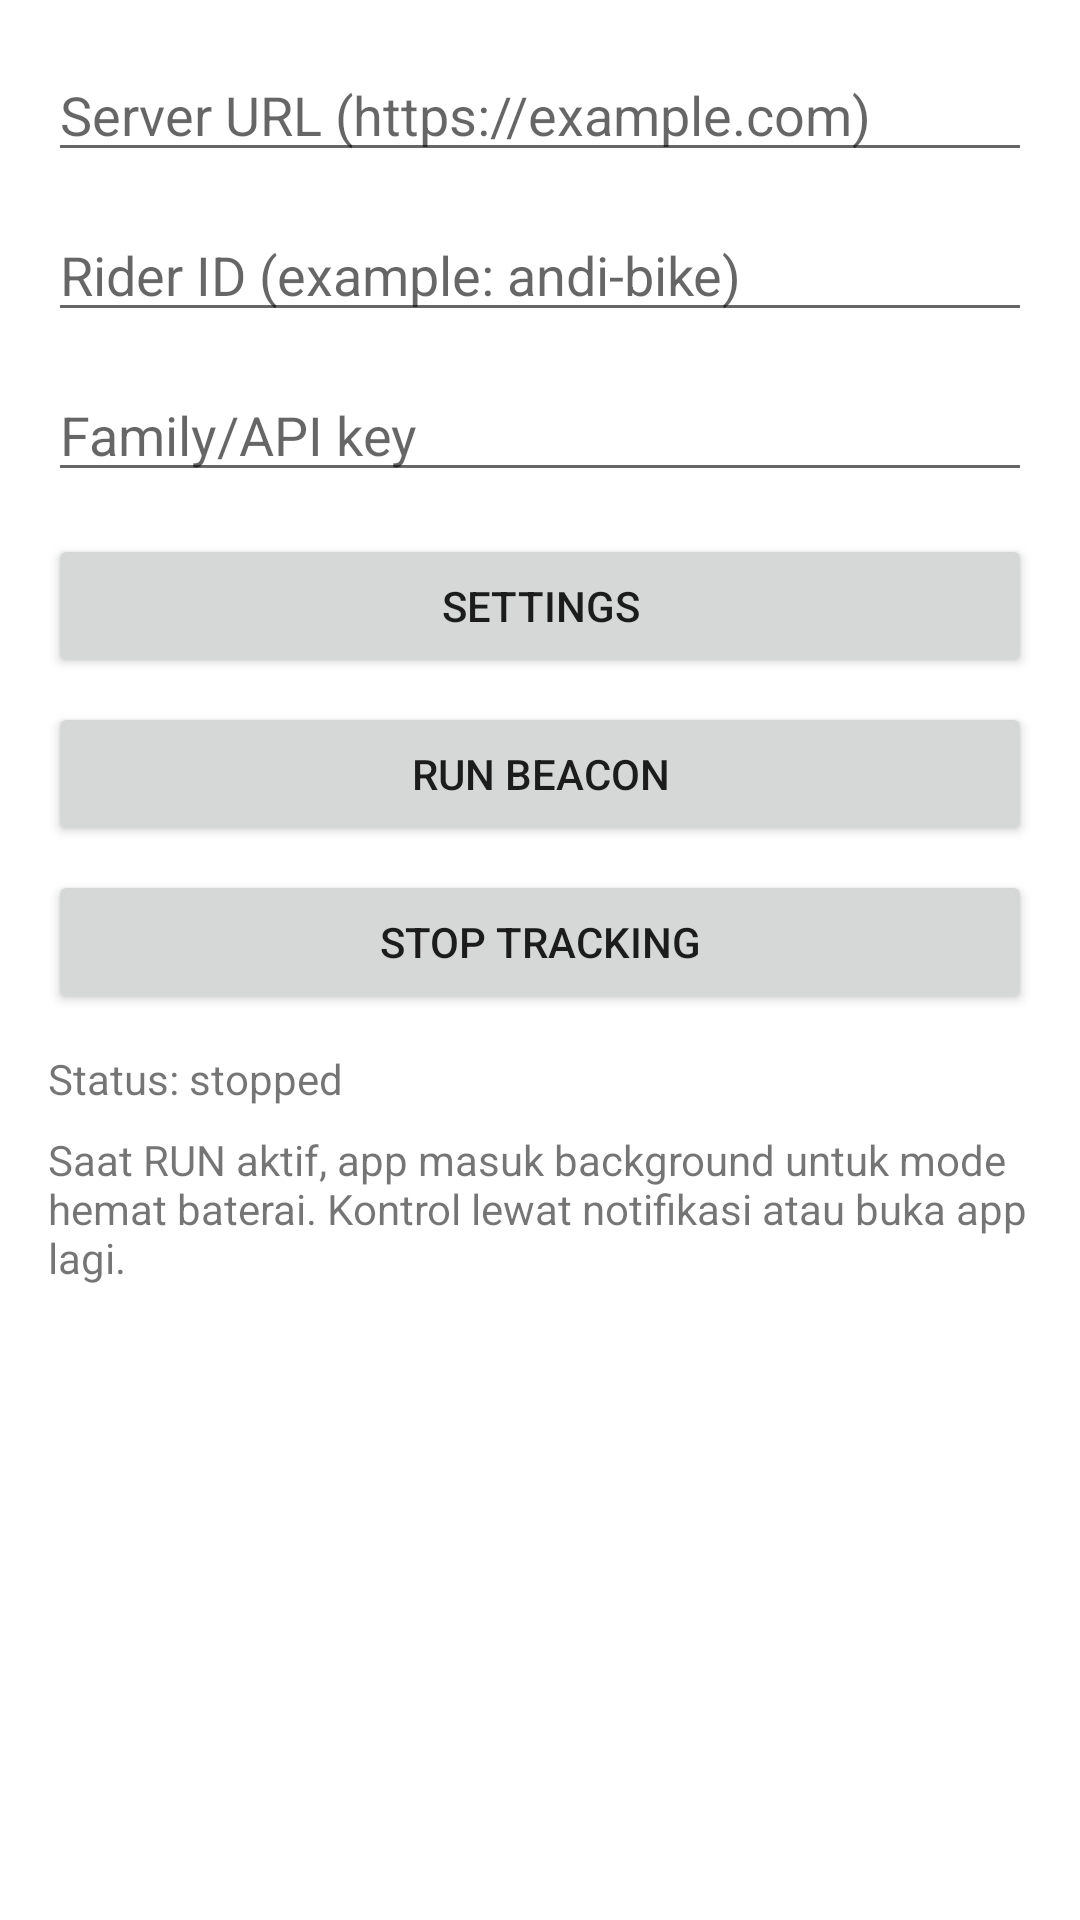

This screen was rendered from an Android layout file. Write that file and the resources it references.
<!-- AndroidManifest.xml: application theme Theme.BeaconRider -->
<!-- res/layout/activity_main.xml -->
﻿<?xml version="1.0" encoding="utf-8"?>
<LinearLayout xmlns:android="http://schemas.android.com/apk/res/android"
    android:layout_width="match_parent"
    android:layout_height="match_parent"
    android:orientation="vertical"
    android:padding="16dp">

    <EditText
        android:id="@+id/serverUrlInput"
        android:layout_width="match_parent"
        android:layout_height="wrap_content"
        android:hint="@string/hint_server_url"
        android:inputType="textUri" />

    <EditText
        android:id="@+id/riderIdInput"
        android:layout_width="match_parent"
        android:layout_height="wrap_content"
        android:layout_marginTop="12dp"
        android:hint="@string/hint_rider_id"
        android:inputType="text" />

    <EditText
        android:id="@+id/apiKeyInput"
        android:layout_width="match_parent"
        android:layout_height="wrap_content"
        android:layout_marginTop="12dp"
        android:hint="@string/hint_api_key"
        android:inputType="textPassword" />

    <Button
        android:id="@+id/openSettingsBtn"
        android:layout_width="match_parent"
        android:layout_height="wrap_content"
        android:layout_marginTop="14dp"
        android:text="@string/open_settings" />

    <Button
        android:id="@+id/startBtn"
        android:layout_width="match_parent"
        android:layout_height="wrap_content"
        android:layout_marginTop="8dp"
        android:text="@string/run_tracking" />

    <Button
        android:id="@+id/stopBtn"
        android:layout_width="match_parent"
        android:layout_height="wrap_content"
        android:layout_marginTop="8dp"
        android:text="@string/stop_tracking" />

    <TextView
        android:id="@+id/statusText"
        android:layout_width="match_parent"
        android:layout_height="wrap_content"
        android:layout_marginTop="12dp"
        android:text="@string/status_stopped" />

    <TextView
        android:layout_width="match_parent"
        android:layout_height="wrap_content"
        android:layout_marginTop="8dp"
        android:text="@string/run_hint" />

</LinearLayout>
<!-- resources referenced by this layout -->
<resources>
  <string name="hint_api_key">Family/API key</string>
  <string name="hint_rider_id">Rider ID (example: andi-bike)</string>
  <string name="hint_server_url">Server URL (https://example.com)</string>
  <string name="open_settings">Settings</string>
  <string name="run_hint">Saat RUN aktif, app masuk background untuk mode hemat baterai. Kontrol lewat notifikasi atau buka app lagi.</string>
  <string name="run_tracking">RUN Beacon</string>
  <string name="status_stopped">Status: stopped</string>
  <string name="stop_tracking">Stop Tracking</string>
  <style name="Theme.BeaconRider" parent="Theme.MaterialComponents.DayNight.NoActionBar" />
</resources>
